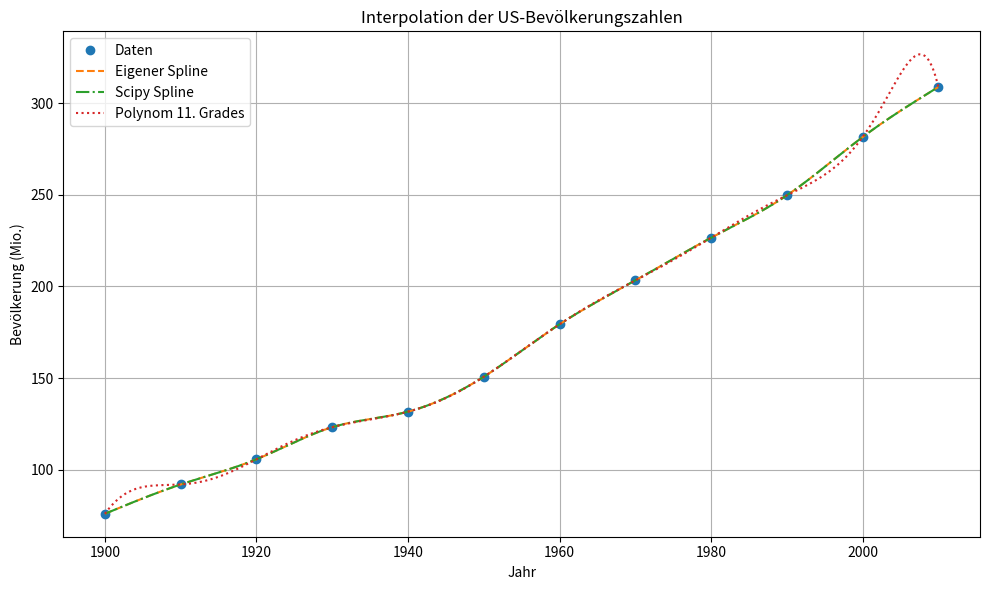

Python code for this plot:
import numpy as np
import matplotlib.pyplot as plt
from scipy import interpolate

def natural_cubic_spline(x, y, xx):
    n = len(x) - 1
    h = np.diff(x)

    A = np.zeros((n - 1, n - 1))
    rhs = np.zeros(n - 1)

    for i in range(1, n):
        A[i - 1, i - 1] = (h[i - 1] + h[i]) * 2
        if i - 2 >= 0:
            A[i - 1, i - 2] = h[i - 1]
        if i < n - 1:
            A[i - 1, i] = h[i]
        rhs[i - 1] = 6 * ((y[i + 1] - y[i]) / h[i] - (y[i] - y[i - 1]) / h[i - 1])

    m = np.zeros(n + 1)
    if n > 1:
        m[1:n] = np.linalg.solve(A, rhs)

    yy = np.zeros_like(xx)
    for j, x_val in enumerate(xx):
        i = np.searchsorted(x, x_val) - 1
        i = np.clip(i, 0, n - 1)
        dx = x_val - x[i]
        hi = h[i]

        a = (m[i + 1] - m[i]) / (6 * hi)
        b = m[i] / 2
        c = (y[i + 1] - y[i]) / hi - (2 * hi * m[i] + hi * m[i + 1]) / 6
        d = y[i]

        yy[j] = a * dx**3 + b * dx**2 + c * dx + d

    return yy

# Befölkerungdaten USA
t = np.array([1900, 1910, 1920, 1930, 1940, 1950, 1960, 1970, 1980, 1990, 2000, 2010])
p = np.array([75.995, 91.972, 105.711, 123.203, 131.669, 150.697,
              179.323, 203.212, 226.505, 249.633, 281.422, 308.745])

tt = np.linspace(t[0], t[-1], 500)

# Eigene spline
yy_own = natural_cubic_spline(t, p, tt)

# Scipy
cs = interpolate.CubicSpline(t, p, bc_type='natural')
yy_scipy = cs(tt)

# Polynom 11. Grades
t_shifted = t - 1900
coeffs = np.polyfit(t_shifted, p, 11)
tt_shifted = tt - 1900
yy_poly = np.polyval(coeffs, tt_shifted)

plt.figure(figsize=(10, 6))
plt.plot(t, p, 'o', label='Daten')
plt.plot(tt, yy_own, label='Eigener Spline', linestyle='--')
plt.plot(tt, yy_scipy, label='Scipy Spline', linestyle='-.')
plt.plot(tt, yy_poly, label='Polynom 11. Grades', linestyle=':')
plt.xlabel('Jahr')
plt.ylabel('Bevölkerung (Mio.)')
plt.title('Interpolation der US-Bevölkerungszahlen')
plt.legend()
plt.grid(True)
plt.tight_layout()
plt.show()
